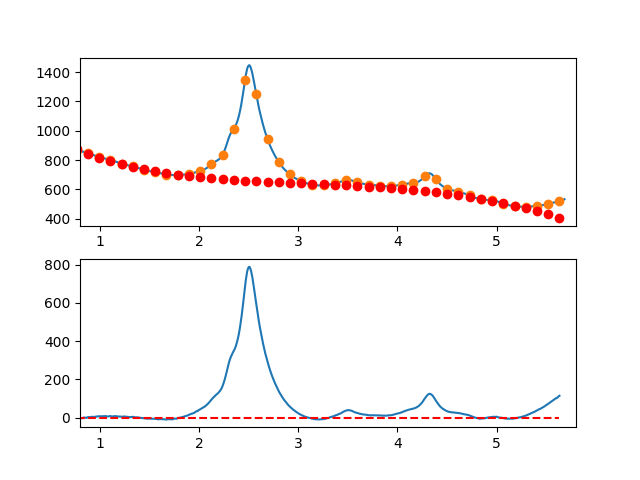

Values plotted in this chart, from the file beside it:
7.660095065371018697e-01, -6.841778354509756355e+00
7.716692588143090337e-01, -5.861868811942031243e+00
7.773290110915161977e-01, -4.457260308914214875e+00
7.829887633687233617e-01, -3.662772181296986673e+00
7.886485156459305257e-01, -3.226223764960536755e+00
7.943082679231376897e-01, -4.723434395775598205e+00
7.999680202003448537e-01, -3.220223409612117393e+00
8.056277724775520177e-01, -3.647410142340731909e+00
8.112875247547591817e-01, -2.689813929831643691e+00
8.169472770319663457e-01, -3.484254107955393920e+00
8.226070293091735097e-01, -3.059550012582349154e+00
8.282667815863807848e-01, -2.851520979582460313e+00
8.339265338635878377e-01, -6.698634482631860010e-02
8.395862861407951128e-01, 4.522345558154938772e-01
8.452460384180022768e-01, -8.967761352710112988e-02
8.509057906952094408e-01, -3.045421887251222870e-01
8.565655429724164938e-01, -1.220178505647595557e+00
8.622252952496237688e-01, -1.665405900166092579e+00
8.678850475268309328e-01, -1.670043708150274142e+00
8.735447998040380968e-01, 1.429088734529159410e+00
8.792045520812451498e-01, 2.291172092001602323e+00
8.848643043584524248e-01, 2.762387028397483846e+00
8.905240566356595888e-01, 2.400914207845630699e+00
8.961838089128667528e-01, 1.899934294476111063e+00
9.018435611900738058e-01, 1.006627952418625682e+00
9.075033134672810808e-01, 2.182175845802703407e+00
9.131630657444882448e-01, 4.137758638757645713e+00
9.188228180216954089e-01, 4.265556995413817276e+00
9.244825702989024618e-01, 3.945751579900161232e+00
9.301423225761097369e-01, 3.823523056346630256e+00
9.358020748533169009e-01, 4.259052088882981479e+00
9.414618271305239539e-01, 4.054519341638638252e+00
9.471215794077312289e-01, 3.512105478743251297e+00
9.527813316849383929e-01, 4.116991164326577746e+00
9.584410839621455569e-01, 5.080357062518260136e+00
9.641008362393528319e-01, 4.359383837448035592e+00
9.697605885165598849e-01, 5.709252153245188310e+00
9.754203407937670489e-01, 6.372142674039537269e+00
9.810800930709743239e-01, 7.049236063960734100e+00
9.867398453481812659e-01, 6.194712987138473181e+00
9.923995976253885409e-01, 6.476754107702504371e+00
9.980593499025957049e-01, 6.394526520234762756e+00
1.003719102179802869e+00, 7.276143041129557787e+00
1.009378854457010144e+00, 6.480702917232747495e+00
1.015038606734217197e+00, 6.312305395390808371e+00
1.020698359011424472e+00, 6.730049722450189620e+00
1.026358111288631525e+00, 7.685035145256847500e+00
1.032017863565838578e+00, 7.660360910657800559e+00
1.037677615843045853e+00, 6.219126265498744033e+00
1.043337368120253128e+00, 5.935430456626249907e+00
1.048997120397460181e+00, 7.851372730887078433e+00
1.054656872674667456e+00, 7.830052335127106744e+00
1.060316624951874509e+00, 7.861568516192846801e+00
1.065976377229081784e+00, 6.907020520930700513e+00
1.071636129506288837e+00, 6.010507596187153467e+00
1.077295881783495890e+00, 6.222128988808208305e+00
1.082955634060703165e+00, 5.821983945640567981e+00
1.088615386337910440e+00, 5.892171713530160559e+00
1.094275138615117493e+00, 6.795791539323772668e+00
1.099934890892324768e+00, 7.624942669867664335e+00
1.105594643169532043e+00, 8.501724352007727248e+00
... 809 more rows
